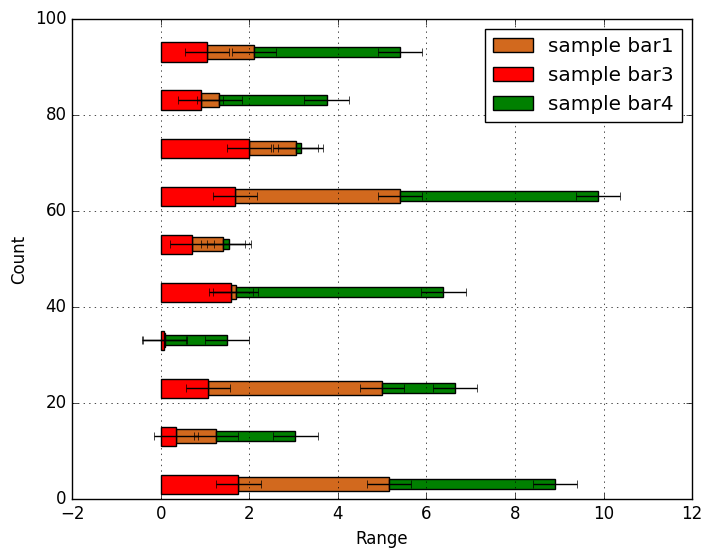

Recreate this plot in Python.

import matplotlib.pyplot as plt
import numpy as np

import matplotlib as mpl


range_vals = np.linspace(0, 100, 11)

count1 = np.random.rand(10)*4.0
count2 = -np.random.rand(10)*8.0
count3 = np.random.rand(10)*2.0
count4 = np.random.rand(10)*5.0
errors = np.ones(10)*0.5
bar_width = 4.0



a = ['classic', 'default']

i=0 # 0 - classic and 1 - default


mpl.style.use(a[i])



groups = ['group1', 'group2', 'group3', 'group4', 'group5', 'group6', 'group7', 'group8', 'group9', 'group10']



if i==0:
    mid_vals = (range_vals[0:-1] + range_vals[1:]) * 0.5 - bar_width * 0.5  # to compensate for the bar width increase fucking up the centre in classic rendering
    plt.barh(mid_vals-bar_width*0.0,  count1,  left=count3, height=bar_width-1.0,  facecolor='chocolate',  align='center',  label='sample bar1',  xerr=errors)
    plt.barh(mid_vals-bar_width*0.0,  count3,  height=bar_width,  facecolor='red',  align='center',  label='sample bar3',  xerr=errors)
    plt.barh(mid_vals+bar_width*0.0,  count4,  left=count3+count1,  height=bar_width-2.0,  facecolor='green',   align='center', label='sample bar4',  xerr=errors)
    # plt.xticks(mid_vals + bar_width * 0.5, groups, rotation='45')
    plt.grid(True)
    plt.xlabel('Range')
    plt.ylabel('Count')
    plt.legend()
    plt.show()

else:
    mid_vals = (range_vals[0:-1] + range_vals[1:]) * 0.5
    plt.barh(mid_vals-bar_width*0.0,  count1,  left=count3,  height=bar_width-0.5,  facecolor='chocolate',  align='center',  label='sample bar1',  xerr=errors)
    plt.barh(mid_vals-bar_width*0.0,  count2,  height=bar_width,  facecolor='aquamarine',  align='center',  label='sample bar2',  xerr=errors)
    plt.barh(mid_vals-bar_width*0.0,  count3,  height=bar_width,  facecolor='red',  align='center',  label='sample bar3',  xerr=errors)
    plt.barh(mid_vals+bar_width*0.0,  count4,  left=count3+count1, height=bar_width-1.0,  facecolor='green',   align='center', label='sample bar4',  xerr=errors)

    plt.yticks(mid_vals, groups, rotation='0')

    # plt.grid(True)
    plt.ylabel('Range')
    plt.xlabel('Count')
    plt.legend()
    plt.show()





